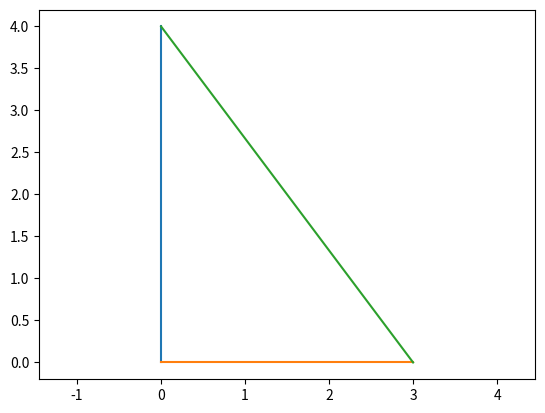

Python code for this plot:
from math import sqrt
import matplotlib.pyplot as plt


class RightTriangle:
    def __init__(self, a, b):
        self.a = a
        self.b = b
        self.c = sqrt(a**2 + b**2)
        if self.a < 0 or self.b < 0:
            raise ValueError

    def plot_triangle(self):
        plt.axis("equal")
        plt.plot([0, 0], [0, self.b])
        plt.plot([0, self.a], [0, 0])
        plt.plot([0, self.a], [self.b, 0])
        plt.savefig("right_triangle.png")
        plt.show()


triangle1 = RightTriangle(1, 1)
triangle2 = RightTriangle(3, 4)

print(triangle1.c)
print(triangle2.c)


def test_RightTriangle():
    success = False
    try:
        RightTriangle(1, -1)
    except ValueError:
        success = True
    assert success


test_RightTriangle()

triangle2.plot_triangle()

'''
[redacted]
/Users/<user>/opt/anaconda3/bin/python
"/Users/<user>/Documents/UiO/IN1900/Uke 43/right_triangle.py"

1.4142135623730951
5.0
'''
